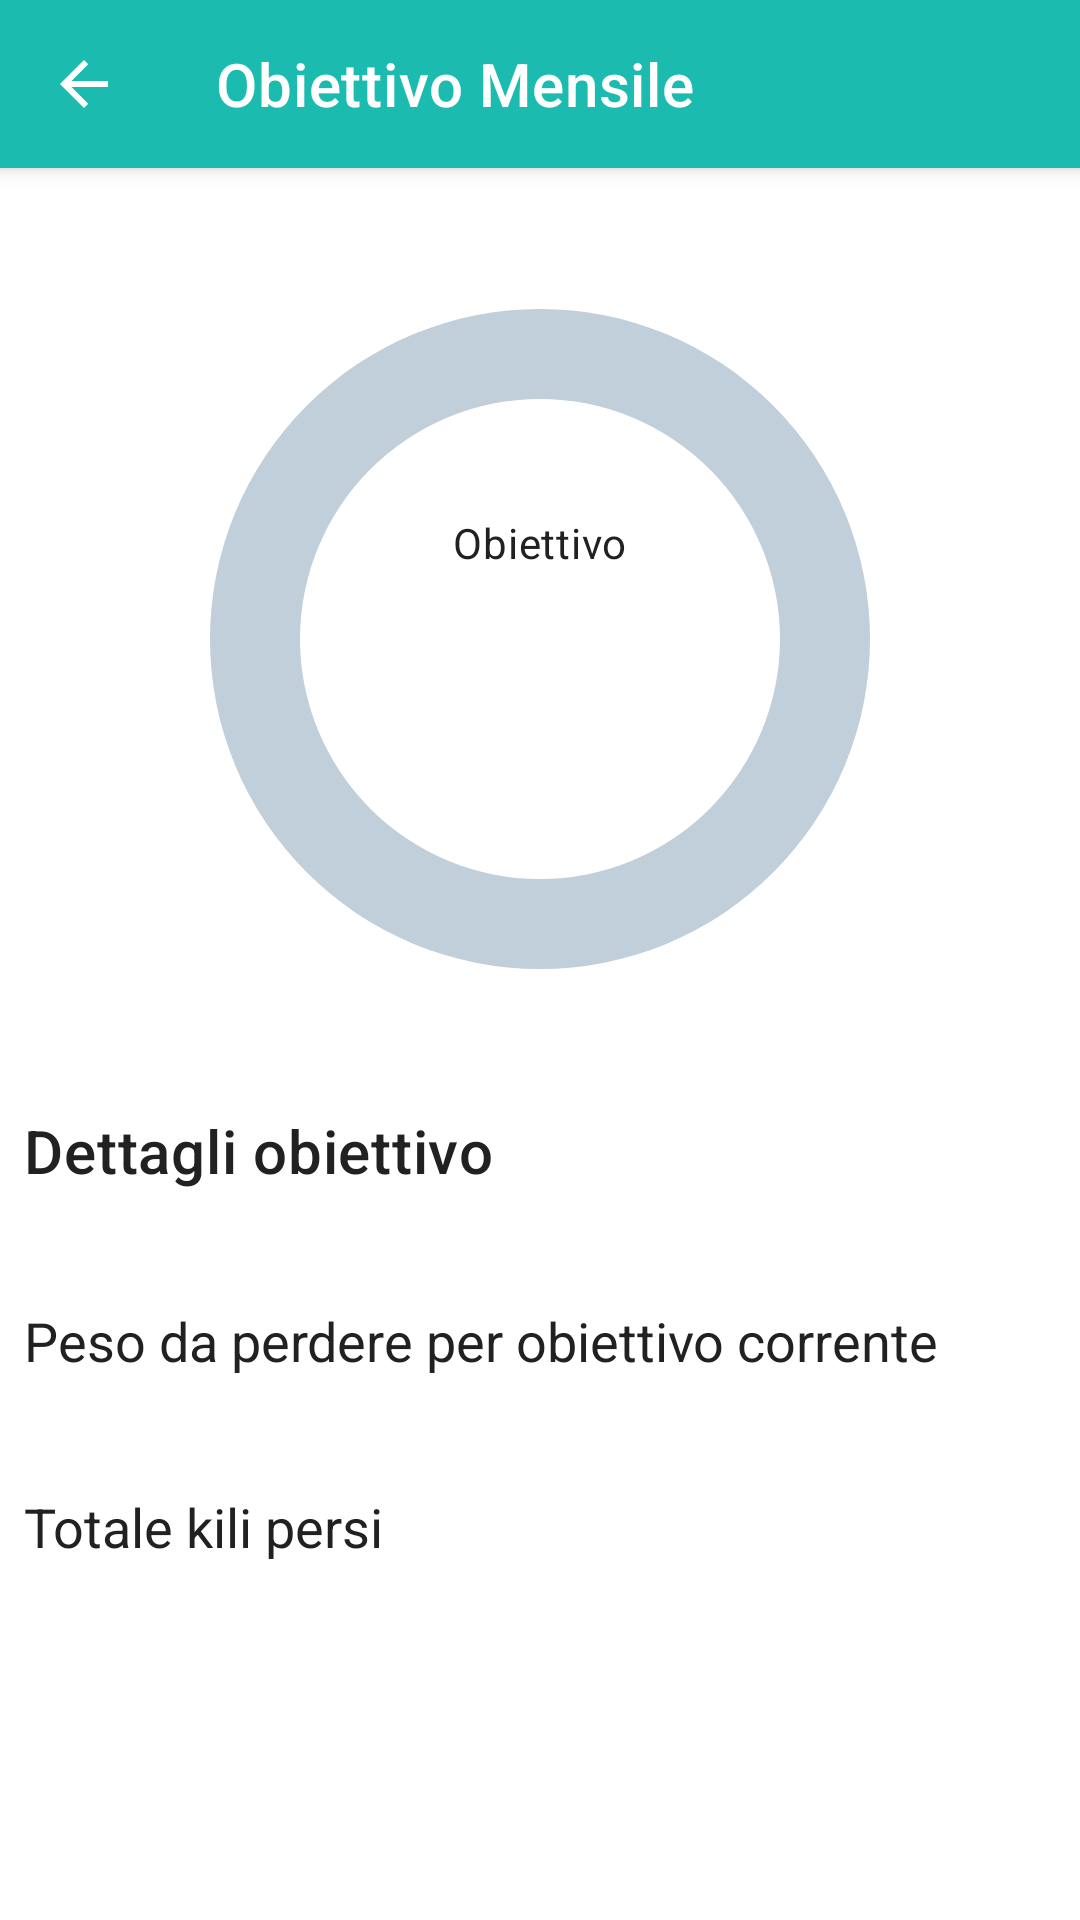

This screen was rendered from an Android layout file. Write that file and the resources it references.
<!-- AndroidManifest.xml: application theme Theme.FiitApp -->
<!-- res/layout/paziente_obiettivomensile.xml -->
<?xml version="1.0" encoding="utf-8"?>
<LinearLayout
    xmlns:android="http://schemas.android.com/apk/res/android"
    xmlns:app="http://schemas.android.com/apk/res-auto"
    xmlns:tools="http://schemas.android.com/tools"
    android:layout_width="match_parent"
    android:layout_height="match_parent"
    tools:context=".FragmentMain"
    android:orientation="vertical">

    <androidx.appcompat.widget.Toolbar
        android:id="@+id/topAppBar"
        style="@style/Widget.MaterialComponents.Toolbar.Primary"
        android:background="@color/green_primary"
        android:layout_width="match_parent"
        android:layout_height="?attr/actionBarSize"
        app:title="@string/hp_obiettivo"
        app:navigationIcon="@drawable/ic_backarrow_24dp"/>

    <ScrollView
        android:layout_width="match_parent"
        android:layout_height="match_parent">


        <LinearLayout
            android:layout_width="match_parent"
            android:layout_height="wrap_content"
            android:orientation="vertical">


            <androidx.constraintlayout.widget.ConstraintLayout
                android:layout_width="match_parent"
                android:layout_height="match_parent"
                android:layout_marginTop="16dp"
                android:layout_marginBottom="16dp"
                android:padding="16dp">

                <TextView
                    android:layout_width="wrap_content"
                    android:layout_height="wrap_content"
                    android:text="@string/obiettivo"
                    android:textAppearance="?attr/textAppearanceBody2"
                    android:textColor="@color/black"
                    app:layout_constraintBottom_toTopOf="@+id/pesoObiettivo"
                    app:layout_constraintEnd_toEndOf="parent"
                    app:layout_constraintStart_toStartOf="parent" />
                <TextView
                    android:id="@+id/pesoObiettivo"
                    android:layout_width="wrap_content"
                    android:layout_height="wrap_content"
                    android:textAppearance="?attr/textAppearanceHeadline4"
                    android:textColor="@color/black"
                    app:layout_constraintBottom_toBottomOf="@+id/background_progressbar"
                    app:layout_constraintEnd_toEndOf="parent"
                    app:layout_constraintStart_toStartOf="parent"
                    app:layout_constraintTop_toTopOf="parent" />

                <ProgressBar
                    android:id="@+id/background_progressbar"
                    style="?android:attr/progressBarStyleHorizontal"
                    android:layout_width="250dp"
                    android:layout_height="250dp"
                    android:indeterminate="false"
                    android:max="100"
                    android:progress="100"
                    android:progressDrawable="@drawable/stats_full"
                    app:layout_constraintEnd_toEndOf="parent"
                    app:layout_constraintStart_toStartOf="parent"
                    app:layout_constraintTop_toTopOf="@+id/stats_progressbar" />

                <ProgressBar
                    android:id="@+id/stats_progressbar"
                    style="?android:attr/progressBarStyleHorizontal"
                    android:layout_width="250dp"
                    android:layout_height="250dp"
                    android:indeterminate="false"
                    android:max="100"
                    android:progressDrawable="@drawable/stats_progress"
                    app:layout_constraintEnd_toEndOf="parent"
                    app:layout_constraintStart_toStartOf="parent"
                    app:layout_constraintTop_toTopOf="parent" />

            </androidx.constraintlayout.widget.ConstraintLayout>

            <TextView
                android:layout_width="wrap_content"
                android:layout_height="wrap_content"
                android:layout_marginLeft="8dp"
                android:layout_marginRight="8dp"
                android:text="@string/dettagli_obiettivo"
                android:textAppearance="@style/TextAppearance.MaterialComponents.Headline6"
                android:textSize="20sp" />

            <TextView
                android:id="@+id/testoObiettivo"
                android:layout_width="wrap_content"
                android:layout_height="wrap_content"
                android:padding="8dp"
                android:textAppearance="@style/TextAppearance.MaterialComponents.Body1" />

            <TextView
                android:layout_width="match_parent"
                android:layout_height="wrap_content"
                android:layout_marginLeft="8dp"
                android:layout_marginRight="8dp"
                android:text="@string/peso_da_perdere"
                android:textAppearance="@style/TextAppearance.MaterialComponents.Headline5"
                android:textSize="18sp"/>

            <TextView
                android:id="@+id/pesoPerdere"
                android:layout_width="wrap_content"
                android:layout_height="wrap_content"
                android:padding="8dp"
                android:textAppearance="@style/TextAppearance.MaterialComponents.Body1" />

            <TextView
                android:layout_width="match_parent"
                android:layout_height="wrap_content"
                android:layout_marginLeft="8dp"
                android:layout_marginRight="8dp"
                android:text="@string/totale_kili_persi"
                android:textAppearance="@style/TextAppearance.MaterialComponents.Headline5"
                android:textSize="18sp"/>

            <TextView
                android:id="@+id/pesoPerso"
                android:layout_width="wrap_content"
                android:layout_height="wrap_content"
                android:padding="8dp"
                android:textAppearance="@style/TextAppearance.MaterialComponents.Body1" />





        </LinearLayout>

    </ScrollView>

</LinearLayout>
<!-- resources referenced by this layout -->
<resources>
  <color name="black">#212121</color>
  <color name="green_primary">#1BBCAF</color>
  <!-- drawable ic_backarrow_24dp (drawable) -->
  <?xml version="1.0" encoding="utf-8"?>
  <vector xmlns:android="http://schemas.android.com/apk/res/android"
      android:width="24dp"
      android:height="24dp"
      android:viewportWidth="24.0"
      android:viewportHeight="24.0">
      <path
          android:fillColor="#FFFFFFFF"
          android:pathData="M20,11H7.83l5.59,-5.59L12,4l-8,8 8,8 1.41,-1.41L7.83,13H20v-2z" />
  </vector>
  <!-- drawable stats_full (drawable) -->
  <?xml version="1.0" encoding="utf-8"?>
  <rotate xmlns:android="http://schemas.android.com/apk/res/android"
      android:fromDegrees="270"
      android:toDegrees="270">
      <shape
          android:innerRadius="80dp"
          android:shape="ring"
          android:thickness="30dp"
          android:useLevel="true">
          <solid android:color="@color/light_grey_neutral" />
      </shape>
  </rotate>
  <!-- drawable stats_progress (drawable) -->
  <?xml version="1.0" encoding="utf-8"?>
  <rotate xmlns:android="http://schemas.android.com/apk/res/android"
      android:fromDegrees="270"
      android:toDegrees="270">
      <shape
          android:innerRadius="80dp"
          android:shape="ring"
          android:thickness="30dp"
          android:useLevel="true">
          <solid android:color="@color/green_primary" />
      </shape>
  </rotate>
  <string name="dettagli_obiettivo">Dettagli obiettivo</string>
  <string name="hp_obiettivo">Obiettivo Mensile</string>
  <string name="obiettivo">Obiettivo</string>
  <string name="peso_da_perdere">Peso da perdere per obiettivo corrente</string>
  <string name="totale_kili_persi">Totale kili persi</string>
  <style name="Theme.FiitApp" parent="Theme.MaterialComponents.DayNight">
          
          <item name="colorPrimary">@color/purple_primary</item>
          <item name="colorPrimaryVariant">@color/purple_secondary</item>
          <item name="colorOnPrimary">@color/white</item>
          
          <item name="colorSecondary">@color/green_primary</item>
          <item name="colorSecondaryVariant">@color/green_secondary</item>
          <item name="colorOnSecondary">@color/white</item>
          
          <item name="android:statusBarColor" tools:targetApi="l">@color/purple_dark</item>
  
          <item name="android:colorBackground">@color/white</item>
          <item name="colorOnBackground">@color/black</item>
          <item name="colorSurface">@color/white</item>
          <item name="colorOnSurface">@color/black</item>
  
          <item name="android:textColorPrimary">@color/black</item>
          <item name="android:textColorSecondary">@color/black_secondary</item>
  
          <item name="windowActionBar">false</item>
          <item name="windowNoTitle">true</item>
      </style>
  <color name="light_grey_neutral">#C1CFDA</color>
  <color name="purple_primary">#756ED5</color>
  <color name="purple_secondary">#ABA7EC</color>
  <color name="white">#FFFFFF</color>
  <color name="green_secondary">#56E0CB</color>
  <color name="purple_dark">#524D95</color>
  <color name="black_secondary">#616161</color>
</resources>
